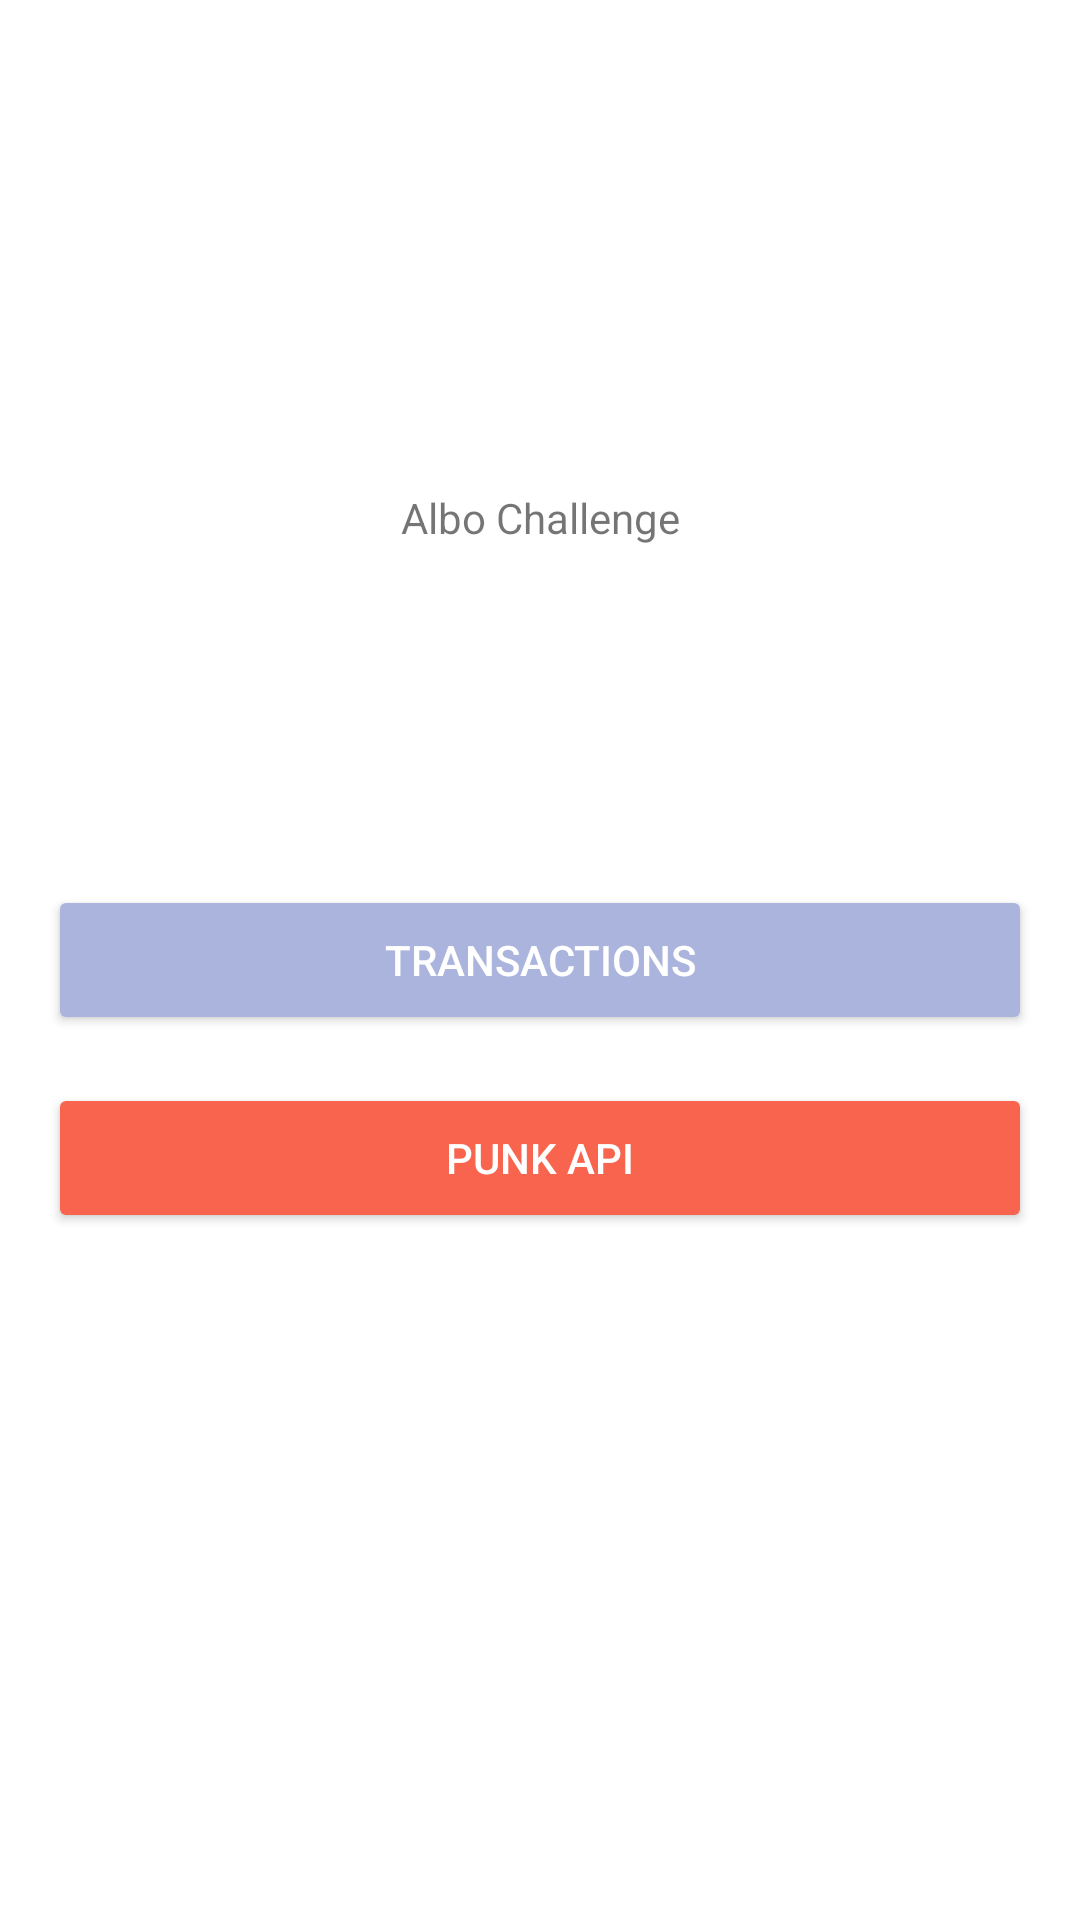

Write the Android layout XML for this screen, with the resource values it uses.
<!-- AndroidManifest.xml: application theme Theme.AlboChallenge -->
<!-- res/layout/home_fragment.xml -->
<?xml version="1.0" encoding="utf-8"?>
<layout xmlns:android="http://schemas.android.com/apk/res/android"
    xmlns:app="http://schemas.android.com/apk/res-auto"
    xmlns:tools="http://schemas.android.com/tools">

    <data>
        <variable
            name="viewmodel"
            type="com.tonatiuhcastro.albochallenge.home.presentation.viewmodel.HomeViewModel" />
    </data>

    <androidx.constraintlayout.widget.ConstraintLayout
        android:layout_width="match_parent"
        android:layout_height="match_parent"
        tools:context=".home.presentation.view.HomeFragment">

        <TextView
            android:id="@+id/home_activity_tvtitle"
            android:layout_width="wrap_content"
            android:layout_height="wrap_content"
            android:layout_margin="@dimen/activity_horizontal_margin"
            android:text="@string/home_text_title"
            app:layout_constraintBottom_toBottomOf="@id/home_activity_btntransactions"
            app:layout_constraintLeft_toLeftOf="parent"
            app:layout_constraintRight_toRightOf="parent"
            app:layout_constraintTop_toTopOf="parent" />

        <Button
            android:id="@+id/home_activity_btntransactions"
            style="@style/ButtonCompleteOrangeStyle"
            android:layout_width="match_parent"
            android:layout_height="wrap_content"
            android:layout_margin="@dimen/activity_horizontal_margin"
            android:text="@string/home_btntitle_transactions"
            app:layout_constraintBottom_toBottomOf="parent"
            app:layout_constraintLeft_toLeftOf="parent"
            app:layout_constraintRight_toRightOf="parent"
            app:layout_constraintTop_toTopOf="parent"
            android:onClick="@{() -> viewmodel.onTransactionClicked()}"/>

        <Button
            android:id="@+id/home_activity_btnpunkapi"
            android:layout_width="match_parent"
            android:layout_height="wrap_content"
            android:layout_margin="@dimen/activity_horizontal_margin"
            android:text="@string/home_btntitle_api"
            android:theme="@style/ButtonCompleteOrangeStyle"
            app:layout_constraintLeft_toLeftOf="parent"
            app:layout_constraintRight_toRightOf="parent"
            app:layout_constraintTop_toBottomOf="@id/home_activity_btntransactions"
            android:onClick="@{() -> viewmodel.onPunkAPIClicked()}"/>

    </androidx.constraintlayout.widget.ConstraintLayout>
</layout>
<!-- resources referenced by this layout -->
<resources>
  <dimen name="activity_horizontal_margin">16dp</dimen>
  <string name="home_btntitle_api">Punk API</string>
  <string name="home_btntitle_transactions">Transactions</string>
  <string name="home_text_title">Albo Challenge</string>
  <style name="ButtonCompleteOrangeStyle" parent="Widget.AppCompat.Button.Colored">
          <item name="colorControlHighlight">@color/white</item>
          <item name="colorButtonNormal">@color/orange</item>
          <item name="colorAccent">@color/white</item>
          <item name="android:textColor">@color/white</item>
          <item name="android:height">@dimen/button_height</item>
      </style>
  <style name="Theme.AlboChallenge" parent="Theme.MaterialComponents.DayNight.DarkActionBar">
          
          <item name="colorPrimary">@color/blue</item>
          <item name="colorPrimaryVariant">@color/purple_dark</item>
          <item name="colorOnPrimary">@color/white</item>
          
          <item name="colorSecondary">@color/purple_ligth</item>
          <item name="colorSecondaryVariant">@color/teal_700</item>
          <item name="colorOnSecondary">@color/black</item>
          
          <item name="android:statusBarColor" tools:targetApi="l">?attr/colorPrimaryVariant</item>
          
      </style>
  <color name="white">#FFFFFFFF</color>
  <color name="orange">#F8644E</color>
  <dimen name="button_height">50dp</dimen>
  <color name="blue">#3F51B5</color>
  <color name="purple_dark">#3743AA</color>
  <color name="purple_ligth">#AAB4DD</color>
  <color name="teal_700">#FF018786</color>
  <color name="black">#FF000000</color>
</resources>
